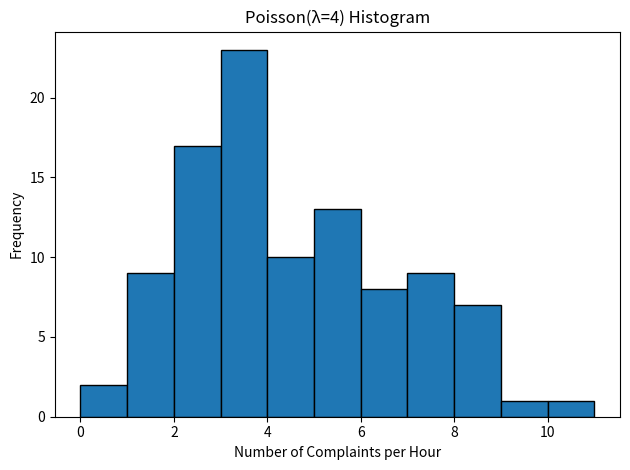

Here is the Python script that generated this plot:
import os
import numpy as np
import matplotlib.pyplot as plt
from scipy.stats import chisquare, poisson

def poisson_test():
    """
    SCENARIO:
    - A call center receives an average of 4 complaints per hour (λ=4).
    - Data are recorded over 100 hours.

    TEST:
    - H0: The data follow a Poisson(4) distribution.
    - H1: The data do not follow a Poisson(4) distribution.
    """

    # 1) Folder
    folder_name = "poisson"
    if not os.path.exists(folder_name):
        os.makedirs(folder_name)

    # 2) Data
    np.random.seed(43)
    lam = 4
    sample_size = 100
    data = np.random.poisson(lam, sample_size)

    # 3) Observed and expected frequencies
    obs_counts = np.bincount(data)
    exp_counts = [sample_size * poisson.pmf(k, lam) for k in range(len(obs_counts))]

    # 4) Normalization (to ensure totals match)
    sum_obs = np.sum(obs_counts)
    sum_exp = np.sum(exp_counts)
    if abs(sum_obs - sum_exp) > 1e-8:
        ratio = sum_obs / sum_exp
        exp_counts = [e * ratio for e in exp_counts]

    # 5) Chi-Square Test
    chi_sq_stat, p_value = chisquare(obs_counts, f_exp=exp_counts)

    # 6) Console output
    print("=== Poisson(λ=4) Test ===")
    print(f"Chi-Square statistic = {chi_sq_stat:.4f}")
    print(f"p-value = {p_value:.4f}")

    if p_value < 0.05:
        decision = "H0 is rejected (data may not follow Poisson(4))."
    else:
        decision = "H0 cannot be rejected (data are consistent with Poisson(4))."
    print("Decision:", decision)

    # 7) Save .txt
    explanation_path = os.path.join(folder_name, "poisson.txt")
    with open(explanation_path, "w", encoding="utf-8") as f:
        f.write("POISSON(λ=4) GOODNESS-OF-FIT TEST\n")
        f.write("---------------------------------\n")
        f.write("Scenario:\n")
        f.write(" - A call center receives an average of 4 complaints per hour (λ=4).\n")
        f.write(" - Data collected over 100 hours.\n\n")

        f.write("Chi-Square Goodness-of-Fit Test:\n")
        f.write(f" - Chi-Square statistic: {chi_sq_stat:.4f}\n")
        f.write(f" - p-value: {p_value:.4f}\n\n")

        f.write(f"Decision: {decision}\n")
        f.write("""
Explanation:
The Poisson distribution has infinite support. Unexpectedly high values
may rarely occur. Due to the sensitivity of SciPy's chisquare function,
observed and expected totals were slightly normalized.
If p-value < 0.05, H0 is rejected.
""")

    # 8) Histogram
    plt.hist(data, bins=range(np.max(data)+2), edgecolor='black')
    plt.title("Poisson(λ=4) Histogram")
    plt.xlabel("Number of Complaints per Hour")
    plt.ylabel("Frequency")
    plt.tight_layout()

    hist_path = os.path.join(folder_name, "poisson.jpg")
    plt.savefig(hist_path, dpi=300)
    plt.show()

if __name__ == "__main__":
    poisson_test()
